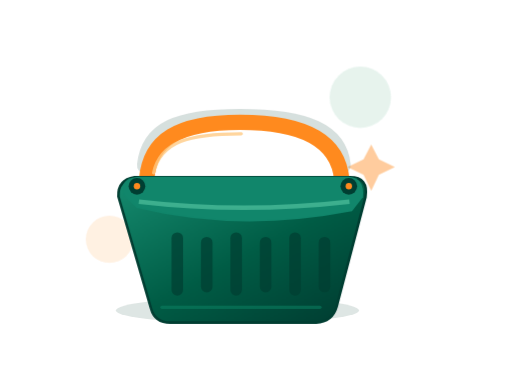
t = 0.00 s
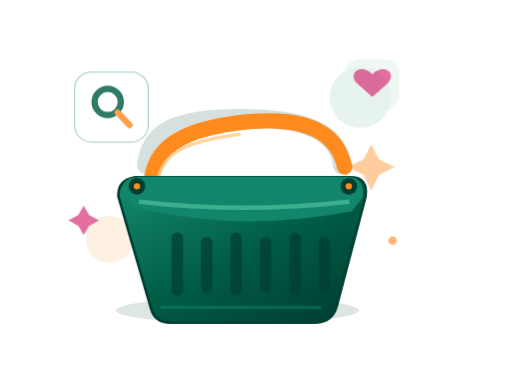
t = 0.63 s
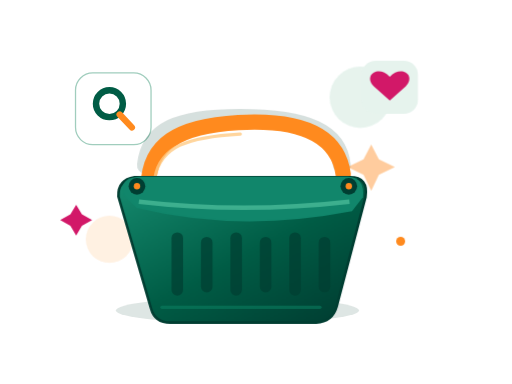
t = 1.44 s
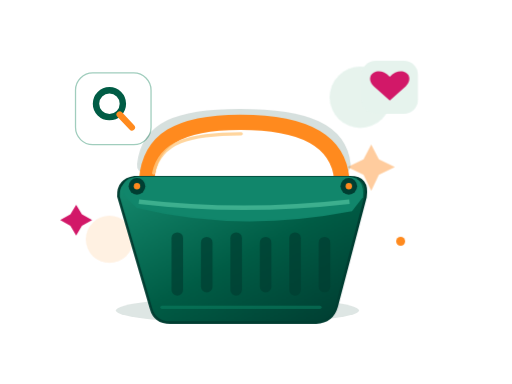
t = 2.16 s
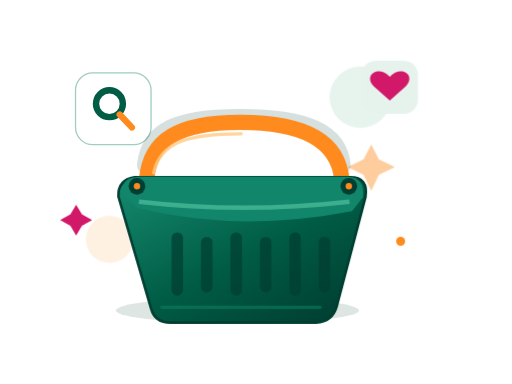
t = 2.93 s
t = 3.60 s: frame unchanged from t = 2.93 s, image omitted

The animated SVG that drew these frames (rendered in a browser with its animation timeline set to each time). Animation: 6 CSS @keyframes rules; one cycle of 3.60 s.

<?xml version="1.0" encoding="UTF-8"?>
<svg xmlns="http://www.w3.org/2000/svg" xmlns:xlink="http://www.w3.org/1999/xlink" role="img" aria-labelledby="zm-zil-001-title zm-zil-001-desc" width="800" height="600" viewBox="0 0 800 600" fill="none" data-zamurek-illustration="ZIL-001" data-theme="light" data-motion="on">
<title id="zm-zil-001-title">Panier vide</title><desc id="zm-zil-001-desc">Illustration SVG vectorielle modulaire Zamurek. Provenance : Original Zamurek design. Aucun paiement confirmé implicite.</desc>
<defs><linearGradient id="zm-zil-001-basket" x1="0" y1="0" x2=".9" y2="1"><stop stop-color="#168C70"/><stop offset=".56" stop-color="#005C45"/><stop offset="1" stop-color="#003E32"/></linearGradient><linearGradient id="zm-zil-001-warm" x1="0" y1="0" x2="1" y2="1"><stop stop-color="#FFB85E"/><stop offset=".8" stop-color="#FF8A1E"/><stop offset="1" stop-color="#E06711"/></linearGradient><linearGradient id="zm-zil-001-mag" x1="0" y1="0" x2=".9" y2="1"><stop stop-color="#F7619C"/><stop offset="1" stop-color="#D21868"/></linearGradient></defs>
<style><![CDATA[
:root{color-scheme:light dark}
.zm-shape{vector-effect:non-scaling-stroke}
#zm-zil-001-phone,#zm-zil-001-handle,#zm-zil-001-drawer,#zm-zil-001-receipt,#zm-zil-001-spark,#zm-zil-001-bag,#zm-zil-001-search,#zm-zil-001-heart{transform-box:fill-box;transform-origin:center}

#zm-zil-001-phone{animation:zm-zil-001-phone-tilt 3.6s ease-in-out 1}
#zm-zil-001-handle{animation:zm-zil-001-handle-nudge 2.3s ease-out 1}
#zm-zil-001-drawer{animation:zm-zil-001-drawer-open 1.1s cubic-bezier(.22,.7,.22,1) 1}
#zm-zil-001-receipt{animation:zm-zil-001-receipt-out 1.3s ease-out 1}
#zm-zil-001-spark{animation:zm-zil-001-appear 1.4s ease-out 1}
#zm-zil-001-bag{animation:zm-zil-001-bag-hover 2.6s ease-in-out 1}
#zm-zil-001-search{animation:zm-zil-001-appear 1s ease-out 1}
#zm-zil-001-heart{animation:zm-zil-001-appear 1.4s ease-out 1}
@keyframes zm-zil-001-phone-tilt{0%,100%{rotate:0deg}40%{rotate:-4deg}75%{rotate:2deg}}
@keyframes zm-zil-001-handle-nudge{0%,100%{rotate:0deg}35%{rotate:-8deg}}
@keyframes zm-zil-001-drawer-open{0%{translate:0 -10px;opacity:.68}100%{translate:0 0px;opacity:1}}
@keyframes zm-zil-001-receipt-out{0%{translate:0 18px;opacity:0}100%{translate:0 0px;opacity:1}}
@keyframes zm-zil-001-appear{0%{opacity:0;scale:.87}100%{opacity:1;scale:1}}
@keyframes zm-zil-001-bag-hover{0%,100%{translate:0 0px}45%{translate:0 -8px}}
@media(prefers-reduced-motion:reduce){*{animation:none!important;transition:none!important}}

]]></style>

<g id="zm-zil-001-soft-accents" opacity=".95">
 <circle cx="563" cy="152" r="48" fill="#E6F3ED"/><circle cx="171" cy="374" r="37" fill="#FF8A1E" opacity=".13"/>
 <path d="M580 226l12 23 25 12-25 12-12 25-12-25-25-12 25-12z" fill="#FF8A1E" opacity=".45"/>
</g>
<g id="zm-zil-001-search" data-zamurek-layer="accessory" transform="translate(118 114)">
<rect x="0" y="0" width="118" height="112" rx="27" fill="#FFFFFF" stroke="#A0CDBD" stroke-width="2"/>
<circle cx="53" cy="48" r="21" stroke="#005C45" stroke-width="10" fill="none"/><path d="M69 65l19 20" stroke="#FF8A1E" stroke-width="10" stroke-linecap="round"/>
</g>
<g id="zm-zil-001-heart" data-zamurek-layer="accessory" transform="translate(565 95)">
<rect width="88" height="83" rx="22" fill="#E6F3ED"/><path d="M44 62l-25-22C2 22 27 6 44 25c17-19 42-3 25 15L44 62z" fill="#D21868"/>
</g>
<g id="zm-zil-001-basket-main" data-zamurek-layer="object" transform="translate(175 170)">
<ellipse cx="196" cy="315" rx="190" ry="20" fill="#003E32" opacity=".13"/>
<path d="M53 83C59 28 103 9 200 9c105 0 154 23 159 74" fill="none" stroke="#003E32" stroke-width="28" stroke-linecap="round" opacity=".16" transform="translate(0 5)"/>
<g id="zm-zil-001-handle" data-zamurek-layer="handle">
<path d="M54 111C59 48 104 21 200 21S354 48 359 111" fill="none" stroke="#FF8A1E" stroke-width="24" stroke-linecap="round"/><path d="M65 100C76 51 121 39 202 39" stroke="#FFCB85" stroke-width="5" stroke-linecap="round" fill="none" opacity=".8"/>
</g>
<path d="M10 137Q9 111 35 107L372 107Q401 107 396 138L351 309Q344 333 319 334H91Q67 334 61 312Z" fill="url(#zm-zil-001-basket)" stroke="#003E32" stroke-width="4"/>
<path d="M18 136Q10 107 43 106H369Q395 107 392 138L375 160Q199 194 39 155Z" fill="#11866B"/>
<path d="M42 145Q205 164 371 145" stroke="#4CBD9A" stroke-width="7" fill="none" opacity=".76"/>
<rect x="93" y="193" width="18" height="99" rx="9" fill="#003E32" opacity=".72"/><rect x="139" y="200" width="18" height="87" rx="9" fill="#003E32" opacity=".72"/><rect x="185" y="193" width="18" height="99" rx="9" fill="#003E32" opacity=".72"/><rect x="231" y="200" width="18" height="87" rx="9" fill="#003E32" opacity=".72"/><rect x="277" y="193" width="18" height="99" rx="9" fill="#003E32" opacity=".72"/><rect x="323" y="200" width="18" height="87" rx="9" fill="#003E32" opacity=".72"/>
<path d="M78 310H325" stroke="#0D8667" stroke-width="5" stroke-linecap="round" opacity=".5"/>
<circle cx="39" cy="121" r="13" fill="#003E32"/><circle cx="370" cy="121" r="13" fill="#003E32"/><circle cx="39" cy="121" r="5" fill="#FF8A1E"/><circle cx="370" cy="121" r="5" fill="#FF8A1E"/>
</g>
<g id="zm-zil-001-spark" data-zamurek-layer="accessory" fill="#D21868"><path d="M119 320l9 15 16 9-16 9-9 15-9-15-16-9 16-9z"/><circle cx="626" cy="377" r="7" fill="#FF8A1E"/></g>
</svg>
